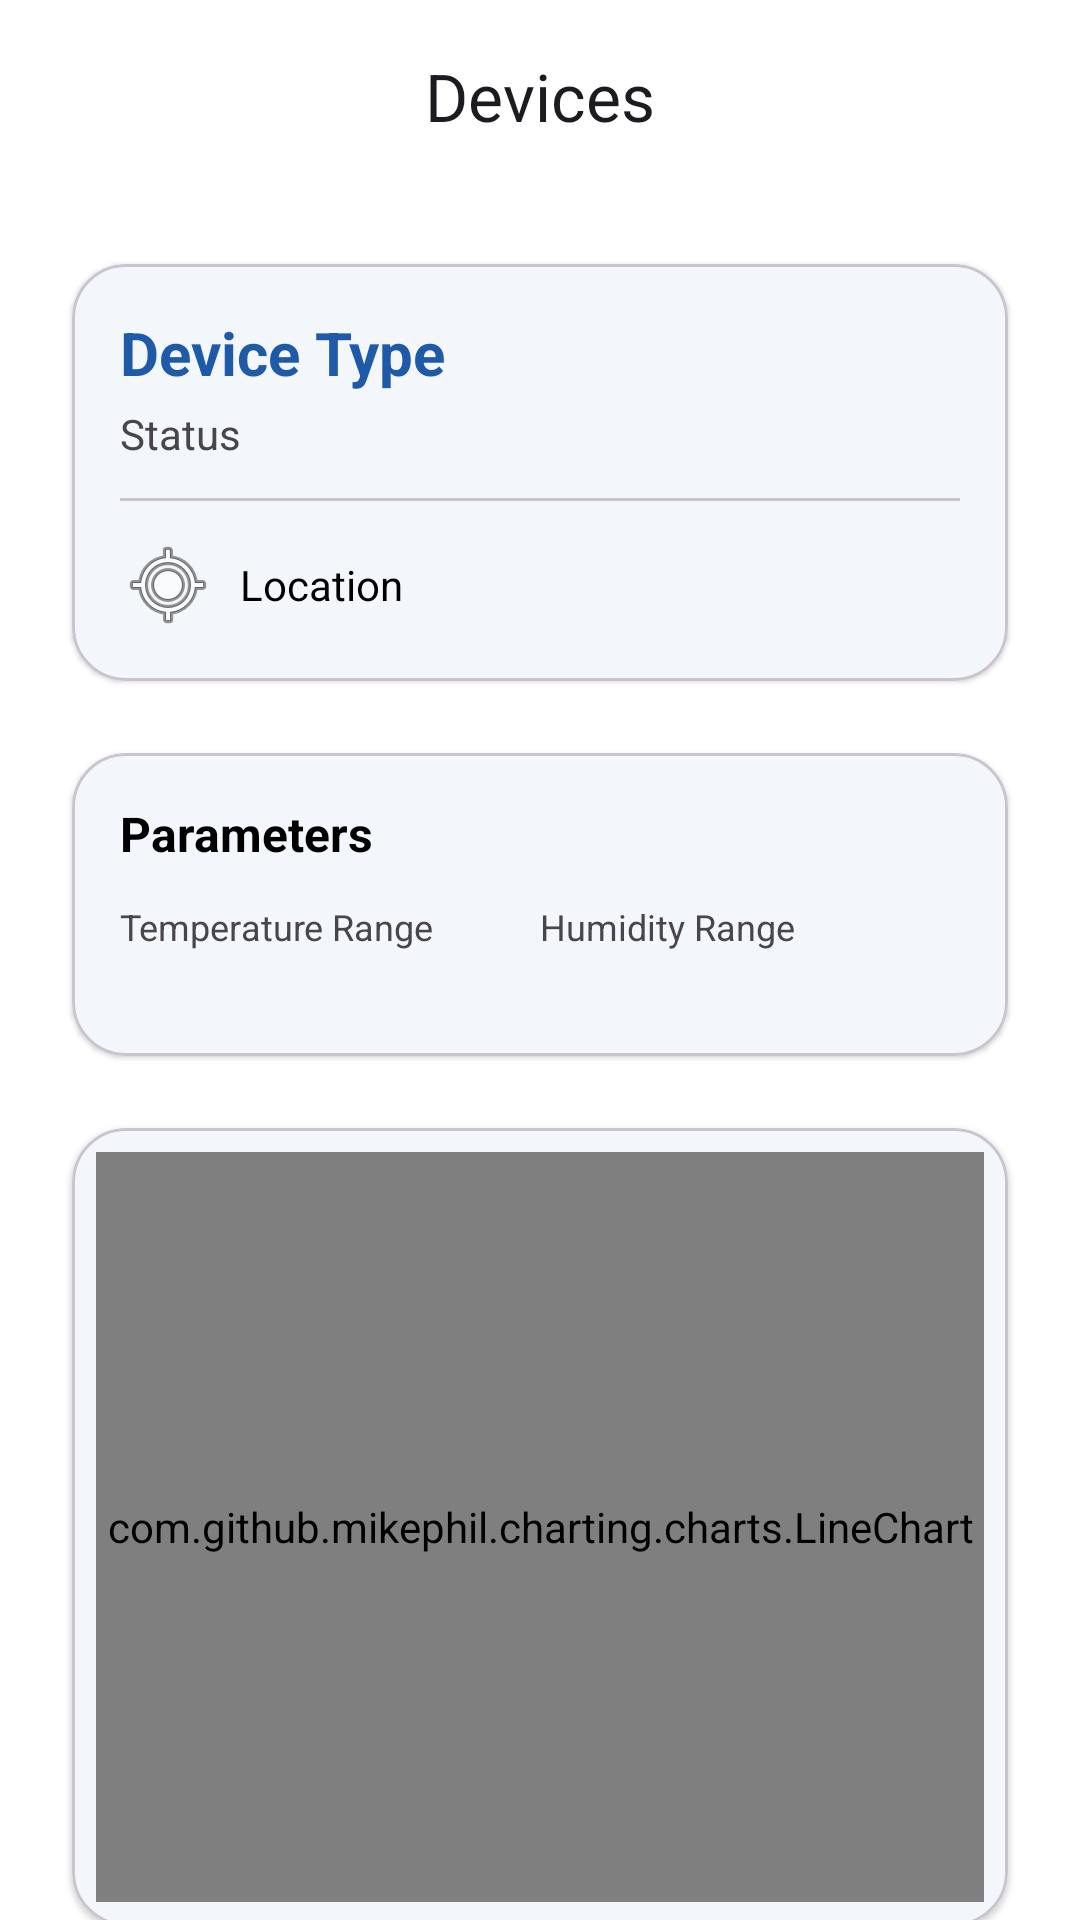

Here is an Android app screen rendered from its layout file. Give the layout XML and the strings, colors and styles it references.
<!-- AndroidManifest.xml: application theme Theme.MedicationManagement -->
<!-- res/layout/activity_device_details.xml -->
<?xml version="1.0" encoding="utf-8"?>
<androidx.coordinatorlayout.widget.CoordinatorLayout xmlns:android="http://schemas.android.com/apk/res/android"
    xmlns:app="http://schemas.android.com/apk/res-auto"
    android:layout_width="match_parent"
    android:layout_height="match_parent"
    android:background="?attr/colorSurface">

    <com.google.android.material.appbar.AppBarLayout
        android:layout_width="match_parent"
        android:layout_height="wrap_content"
        android:background="?attr/colorSurface"
        app:elevation="0dp">

        <com.google.android.material.appbar.MaterialToolbar
            android:id="@+id/toolbar"
            android:layout_width="match_parent"
            android:layout_height="?attr/actionBarSize"
            app:title="@string/devices"
            app:titleCentered="true" />
    </com.google.android.material.appbar.AppBarLayout>

    <androidx.core.widget.NestedScrollView
        android:layout_width="match_parent"
        android:layout_height="match_parent"
        app:layout_behavior="@string/appbar_scrolling_view_behavior">

        <LinearLayout
            android:layout_width="match_parent"
            android:layout_height="wrap_content"
            android:orientation="vertical"
            android:padding="16dp">

            
            <com.google.android.material.card.MaterialCardView
                android:layout_width="match_parent"
                android:layout_height="wrap_content"
                android:layout_marginBottom="16dp"
                style="@style/Widget.MedicationManagement.SurfaceCard">

                <LinearLayout
                    android:layout_width="match_parent"
                    android:layout_height="wrap_content"
                    android:orientation="vertical"
                    android:padding="16dp">

                    <com.google.android.material.textview.MaterialTextView
                        android:id="@+id/deviceTypeText"
                        android:layout_width="wrap_content"
                        android:layout_height="wrap_content"
                        android:text="@string/device_type"
                        android:textColor="?attr/colorPrimary"
                        android:textSize="20sp"
                        android:textStyle="bold" />

                    <com.google.android.material.textview.MaterialTextView
                        android:id="@+id/deviceStatusText"
                        android:layout_width="wrap_content"
                        android:layout_height="wrap_content"
                        android:layout_marginTop="4dp"
                        android:text="@string/device_status"
                        android:textColor="?attr/colorOnSurfaceVariant"
                        android:textSize="14sp" />

                    <View
                        android:layout_width="match_parent"
                        android:layout_height="1dp"
                        android:layout_marginVertical="12dp"
                        android:background="?attr/colorOutlineVariant" />

                    <com.google.android.material.textview.MaterialTextView
                        android:id="@+id/deviceLocationText"
                        android:layout_width="wrap_content"
                        android:layout_height="wrap_content"
                        android:drawableStart="@android:drawable/ic_menu_mylocation"
                        android:drawablePadding="8dp"
                        android:gravity="center_vertical"
                        android:text="@string/device_location"
                        android:textColor="?attr/colorOnSurface" />

                </LinearLayout>
            </com.google.android.material.card.MaterialCardView>

            
            <com.google.android.material.card.MaterialCardView
                android:layout_width="match_parent"
                android:layout_height="wrap_content"
                android:layout_marginBottom="16dp"
                style="@style/Widget.MedicationManagement.SurfaceCard">

                <LinearLayout
                    android:layout_width="match_parent"
                    android:layout_height="wrap_content"
                    android:orientation="vertical"
                    android:padding="16dp">

                    <com.google.android.material.textview.MaterialTextView
                        android:layout_width="wrap_content"
                        android:layout_height="wrap_content"
                        android:layout_marginBottom="12dp"
                        android:text="@string/parameters"
                        android:textColor="?attr/colorOnSurface"
                        android:textSize="16sp"
                        android:textStyle="bold" />

                    <LinearLayout
                        android:layout_width="match_parent"
                        android:layout_height="wrap_content"
                        android:orientation="horizontal">

                        <LinearLayout
                            android:layout_width="0dp"
                            android:layout_height="wrap_content"
                            android:layout_weight="1"
                            android:orientation="vertical">

                            <com.google.android.material.textview.MaterialTextView
                                android:layout_width="wrap_content"
                                android:layout_height="wrap_content"
                                android:text="@string/device_temp_range"
                                android:textSize="12sp" />

                            <com.google.android.material.textview.MaterialTextView
                                android:id="@+id/deviceTempText"
                                android:layout_width="wrap_content"
                                android:layout_height="wrap_content"
                                android:textColor="?attr/colorOnSurface"
                                android:textSize="14sp"
                                android:textStyle="bold" />
                        </LinearLayout>

                        <LinearLayout
                            android:layout_width="0dp"
                            android:layout_height="wrap_content"
                            android:layout_weight="1"
                            android:orientation="vertical">

                            <com.google.android.material.textview.MaterialTextView
                                android:layout_width="wrap_content"
                                android:layout_height="wrap_content"
                                android:text="@string/device_humidity_range"
                                android:textSize="12sp" />

                            <com.google.android.material.textview.MaterialTextView
                                android:id="@+id/deviceHumidityText"
                                android:layout_width="wrap_content"
                                android:layout_height="wrap_content"
                                android:textColor="?attr/colorOnSurface"
                                android:textSize="14sp"
                                android:textStyle="bold" />
                        </LinearLayout>
                    </LinearLayout>
                </LinearLayout>
            </com.google.android.material.card.MaterialCardView>

            
            <com.google.android.material.card.MaterialCardView
                android:layout_width="match_parent"
                android:layout_height="wrap_content"
                android:layout_marginBottom="24dp"
                style="@style/Widget.MedicationManagement.SurfaceCard">

                <LinearLayout
                    android:layout_width="match_parent"
                    android:layout_height="wrap_content"
                    android:orientation="vertical"
                    android:padding="8dp">

                    <com.github.mikephil.charting.charts.LineChart
                        android:id="@+id/chartCondition"
                        android:layout_width="match_parent"
                        android:layout_height="250dp" />
                </LinearLayout>
            </com.google.android.material.card.MaterialCardView>

            
            <com.google.android.material.button.MaterialButton
                android:id="@+id/toggleDeviceBtn"
                style="@style/Widget.Material3.Button.TonalButton"
                android:layout_width="match_parent"
                android:layout_height="56dp"
                android:layout_marginBottom="12dp"
                android:text="@string/toggle_device"
                app:cornerRadius="12dp" />

            <LinearLayout
                android:layout_width="match_parent"
                android:layout_height="wrap_content"
                android:orientation="horizontal"
                android:baselineAligned="false">

                <com.google.android.material.button.MaterialButton
                    android:id="@+id/editDeviceBtn"
                    style="@style/Widget.Material3.Button.OutlinedButton"
                    android:layout_width="0dp"
                    android:layout_height="56dp"
                    android:layout_weight="1"
                    android:layout_marginEnd="6dp"
                    android:text="@string/edit"
                    app:cornerRadius="12dp" />

                <com.google.android.material.button.MaterialButton
                    android:id="@+id/deleteDeviceBtn"
                    style="@style/Widget.Material3.Button.OutlinedButton"
                    android:layout_width="0dp"
                    android:layout_height="56dp"
                    android:layout_weight="1"
                    android:layout_marginStart="6dp"
                    android:text="@string/delete"
                    android:textColor="?attr/colorError"
                    app:cornerRadius="12dp"
                    app:strokeColor="?attr/colorError" />
            </LinearLayout>

        </LinearLayout>
    </androidx.core.widget.NestedScrollView>

</androidx.coordinatorlayout.widget.CoordinatorLayout>
<!-- resources referenced by this layout -->
<resources>
  <string name="delete">Delete</string>
  <string name="device_humidity_range">Humidity Range</string>
  <string name="device_location">Location</string>
  <string name="device_status">Status</string>
  <string name="device_temp_range">Temperature Range</string>
  <string name="device_type">Device Type</string>
  <string name="devices">Devices</string>
  <string name="edit">Edit</string>
  <string name="parameters">Parameters</string>
  <string name="toggle_device">Toggle Device Status</string>
  <style name="Widget.MedicationManagement.SurfaceCard" parent="">
          <item name="android:layout_width">match_parent</item>
          <item name="android:layout_height">wrap_content</item>
          <item name="android:layout_marginStart">8dp</item>
          <item name="android:layout_marginEnd">8dp</item>
          <item name="android:layout_marginTop">8dp</item>
          <item name="android:layout_marginBottom">8dp</item>
          <item name="cardBackgroundColor">?attr/colorSurface</item>
          <item name="cardCornerRadius">18dp</item>
          <item name="cardElevation">1dp</item>
          <item name="strokeColor">?attr/colorOutlineVariant</item>
          <item name="strokeWidth">1dp</item>
      </style>
  <style name="Theme.MedicationManagement" parent="Theme.Material3.DayNight.NoActionBar">
          <item name="colorPrimary">@color/brand_primary</item>
          <item name="colorOnPrimary">@color/white</item>
          <item name="colorPrimaryContainer">@color/brand_primary_container</item>
          <item name="colorOnPrimaryContainer">@color/brand_primary_variant</item>
  
          <item name="colorSecondary">@color/brand_secondary</item>
          <item name="colorOnSecondary">@color/white</item>
          <item name="colorSecondaryContainer">@color/brand_secondary_variant</item>
          <item name="colorOnSecondaryContainer">@color/white</item>
  
          <item name="android:colorBackground">@color/brand_background</item>
          <item name="colorSurface">@color/brand_surface</item>
          <item name="colorOnSurface">@color/black</item>
          <item name="colorError">@color/brand_error</item>
  
          <item name="android:statusBarColor">?attr/colorSurface</item>
          <item name="android:navigationBarColor">?attr/colorSurface</item>
          <item name="android:windowLightStatusBar">true</item>
      </style>
  <color name="brand_primary">#1E5AA8</color>
  <color name="white">#FFFFFF</color>
  <color name="brand_primary_container">#D8E2FF</color>
  <color name="brand_secondary">#0F8B8D</color>
  <color name="brand_background">#F8FAFC</color>
  <color name="brand_surface">#FFFFFF</color>
  <color name="black">#000000</color>
  <color name="brand_error">#B3261E</color>
</resources>
